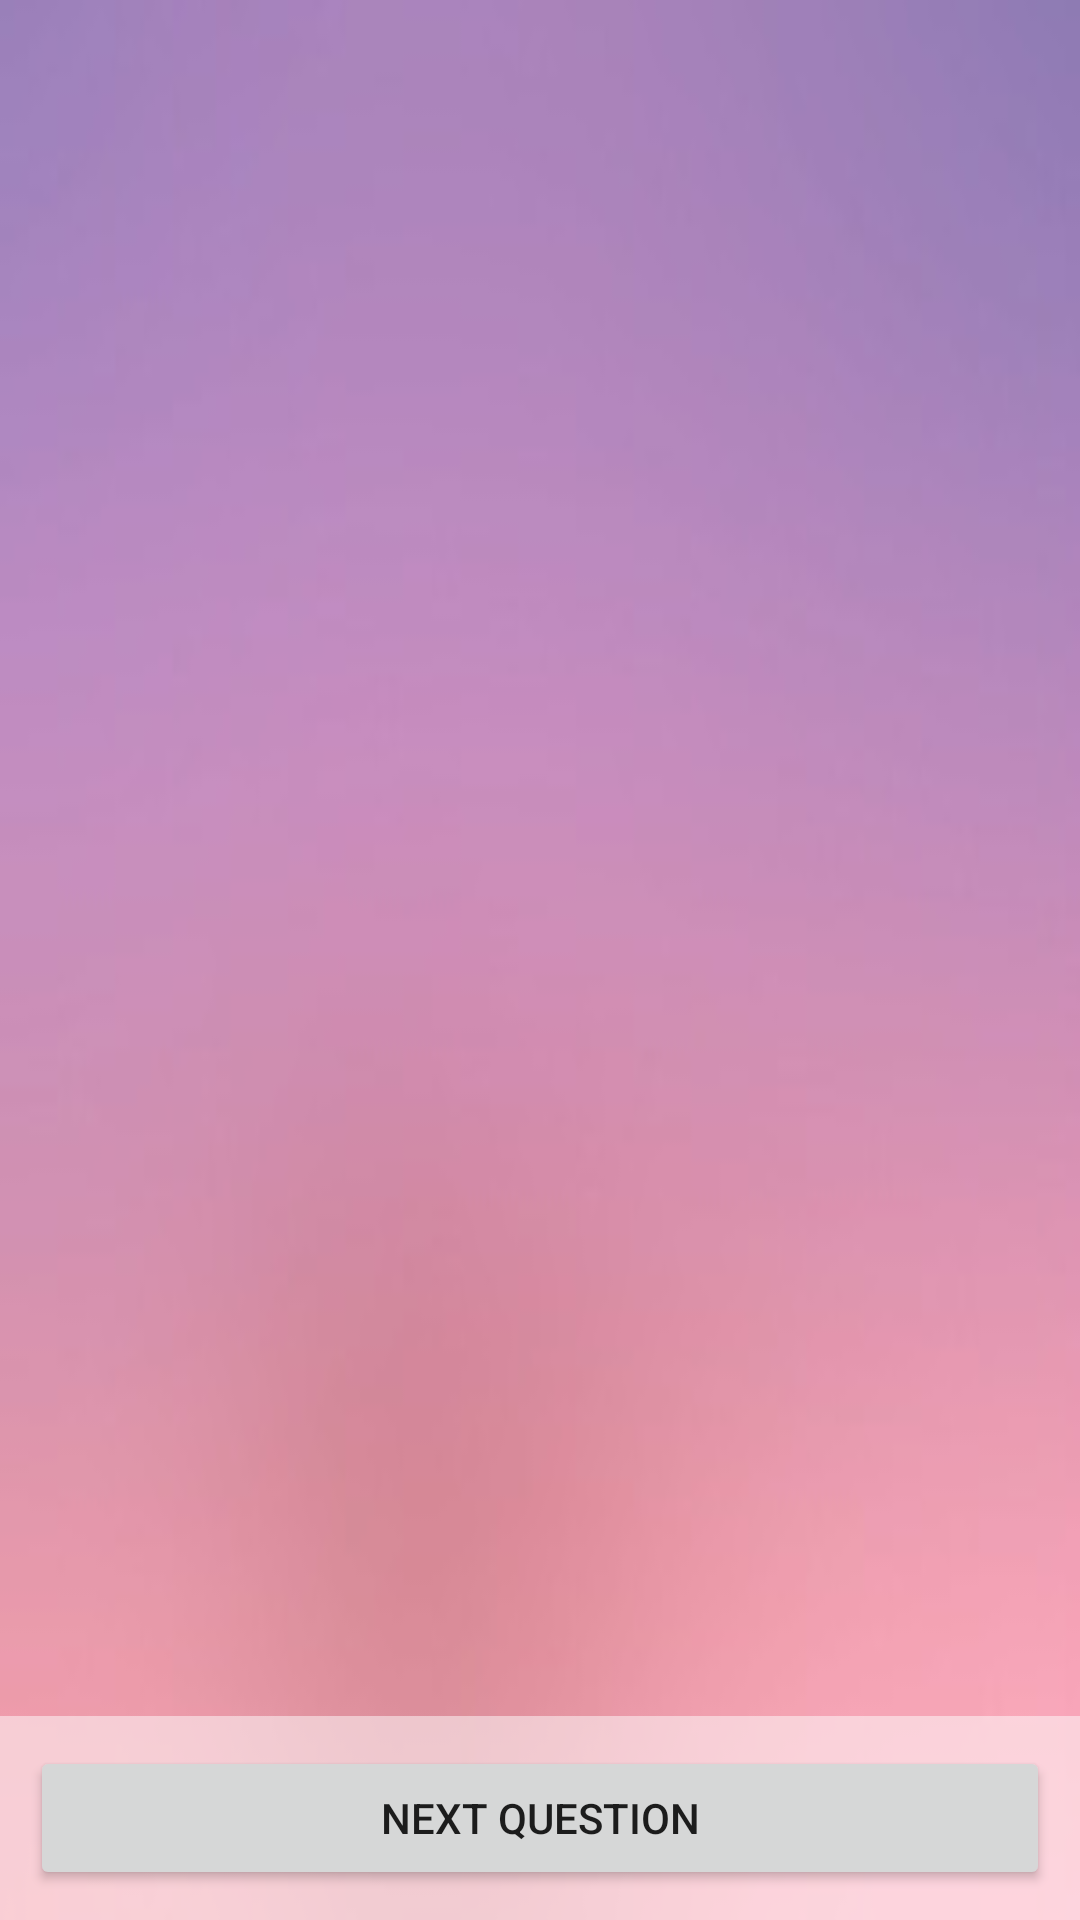

Layout XML and referenced resources for this Android screen:
<!-- AndroidManifest.xml: application theme AppTheme.NoActionBar -->
<!-- res/layout/activity_group_quiz.xml -->
<?xml version="1.0" encoding="utf-8"?>
<RelativeLayout xmlns:android="http://schemas.android.com/apk/res/android"
    android:orientation="vertical" android:layout_width="match_parent"
    android:background="@drawable/quiz_bg"
    android:layout_height="match_parent">

    <LinearLayout
        android:layout_alignParentBottom="true"
        android:focusable="false"
        android:clickable="false"
        android:id="@+id/groupQuizButtonLayout"
        android:layout_width="match_parent"
        android:layout_height="wrap_content"
        android:padding="10dp"
        android:background="@color/trans_white"
        android:orientation="horizontal">

        <Button
            android:id="@+id/groupQuizNextButton"
            android:layout_width="0dp"
            android:layout_height="wrap_content"
            android:layout_weight="1"
            android:text="@string/group_quiz_next_question_button" />
    </LinearLayout>

    <LinearLayout
        android:layout_alignParentTop="true"
        android:focusable="false"
        android:clickable="false"
        android:id="@+id/groupQuizAnswerContainer"
        android:layout_width="match_parent"
        android:layout_height="wrap_content"
        android:orientation="vertical"
        android:layout_above="@id/groupQuizButtonLayout"></LinearLayout>

</RelativeLayout>
<!-- resources referenced by this layout -->
<resources>
  <color name="trans_white">#80FFFFFF</color>
  <!-- drawable quiz_bg: jpg bitmap (drawable, 4098 bytes) -->
  <string name="group_quiz_next_question_button">Next Question</string>
  <style name="AppTheme.NoActionBar" parent="Theme.AppCompat.Light.DarkActionBar">
          <item name="windowActionBar">false</item>
          <item name="windowNoTitle">true</item>
          <item name="android:windowFullscreen">true</item>
          
          <item name="colorPrimary">@color/colorPrimary</item>
          <item name="colorPrimaryDark">@color/colorPrimaryDark</item>
          <item name="colorAccent">@color/colorAccent</item>
          <item name="android:text">@style/RobotoTextStyle</item>
      </style>
  <color name="colorPrimary">#9C27B0</color>
  <color name="colorPrimaryDark">#7B1FA2</color>
  <color name="colorAccent">#FF4081</color>
  <style name="RobotoTextStyle" parent="android:Widget.TextView">
          <item name="android:fontFamily">sans-serif-light</item>
      </style>
</resources>
